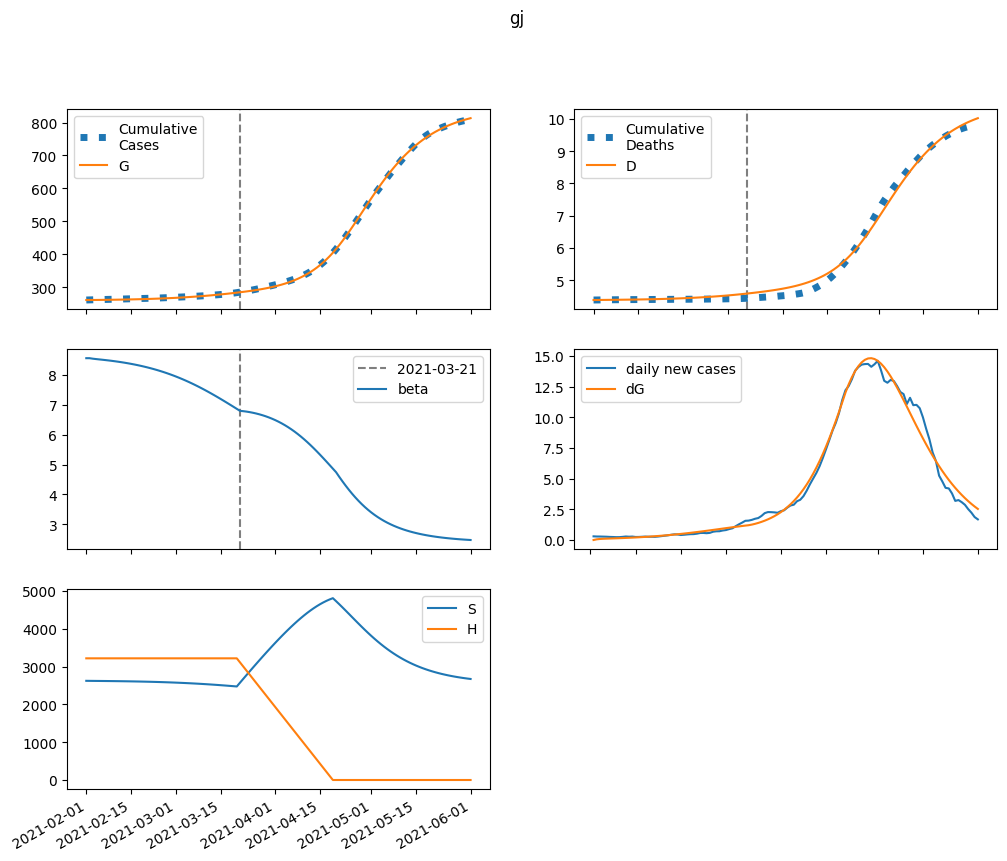

Data behind this chart, as committed beside it:
series, 2021-02-01, 2021-02-02, 2021-02-03, 2021-02-04, 2021-02-05, 2021-02-06, 2021-02-07, 2021-02-08, 2021-02-09, 2021-02-10, 2021-02-11, 2021-02-12, 2021-02-13, 2021-02-14, 2021-02-15, 2021-02-16, 2021-02-17, 2021-02-18, 2021-02-19, 2021-02-20, 2021-02-21, 2021-02-22, 2021-02-23
S, 2623942, 2622825, 2621974, 2621198, 2620422, 2619613, 2618754, 2617839, 2616860, 2615814, 2614695, 2613498, 2612220, 2610855, 2609397, 2607842, 2606184, 2604417, 2602536, 2600533, 2598405, 2596143, 2593742
E, 0.0, 1116, 1647, 1948, 2164, 2351, 2533, 2720, 2916, 3124, 3344, 3578, 3827, 4091, 4372, 4669, 4984, 5317, 5669, 6040, 6431, 6843, 7275
I, 530.4, 318.2, 247.6, 232.3, 238.3, 253, 271.2, 291.4, 313, 336, 360.3, 386.1, 413.4, 442.5, 473.4, 506.2, 540.9, 577.8, 616.8, 658.1, 701.7, 747.8, 796.3
A, 2473, 1978, 1847, 1868, 1956, 2078, 2219, 2376, 2545, 2727, 2922, 3130, 3352, 3588, 3840, 4108, 4393, 4695, 5016, 5356, 5716, 6097, 6499
IH, 0.0, 106.1, 115.5, 106.1, 98.35, 95.79, 97.46, 101.9, 108.2, 115.5, 123.7, 132.6, 142.1, 152.2, 163, 174.4, 186.6, 199.5, 213.2, 227.7, 243, 259.3, 276.4
IN, 106.1, 193.3, 222.6, 232.5, 237.6, 243, 250.4, 260.1, 272.1, 286.3, 302.6, 320.8, 341, 363, 387, 412.8, 440.6, 470.4, 502.3, 536.3, 572.6, 611.1, 651.9
D, 4387, 4387, 4388, 4389, 4391, 4392, 4393, 4394, 4395, 4396, 4397, 4398, 4400, 4401, 4403, 4405, 4407, 4409, 4411, 4413, 4415, 4418, 4421
R, 0.0, 513.2, 996.2, 1463, 1931, 2413, 2920, 3457, 4029, 4640, 5294, 5994, 6743, 7545, 8403, 9321, 10303, 11353, 12475, 13673, 14953, 16320, 17777
G, 261540, 261540, 261597, 261680, 261779, 261889, 262009, 262137, 262276, 262424, 262583, 262752, 262934, 263129, 263337, 263559, 263796, 264049, 264319, 264607, 264914, 265241, 265589
H, 3219001, 3219001, 3219001, 3219001, 3219001, 3219001, 3219001, 3219001, 3219001, 3219001, 3219001, 3219001, 3219001, 3219001, 3219001, 3219001, 3219001, 3219001, 3219001, 3219001, 3219001, 3219001, 3219001
beta, 8.561, 8.561, 8.544, 8.532, 8.52, 8.509, 8.497, 8.485, 8.471, 8.457, 8.442, 8.426, 8.409, 8.39, 8.371, 8.35, 8.328, 8.305, 8.28, 8.254, 8.227, 8.198, 8.167
